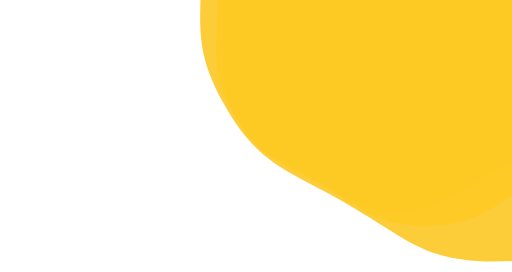
t = 0.00 s
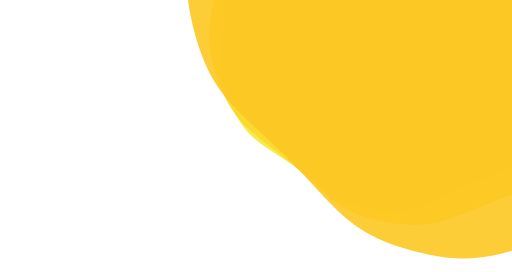
t = 1.67 s
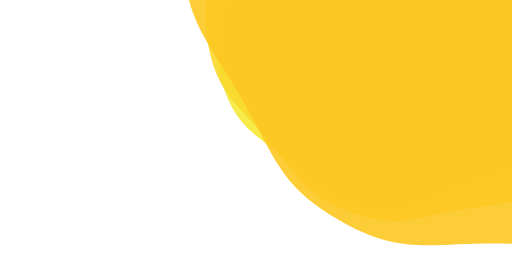
t = 3.33 s
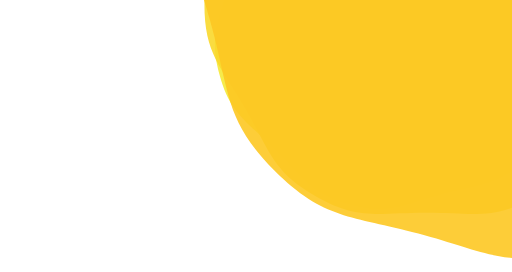
t = 5.00 s
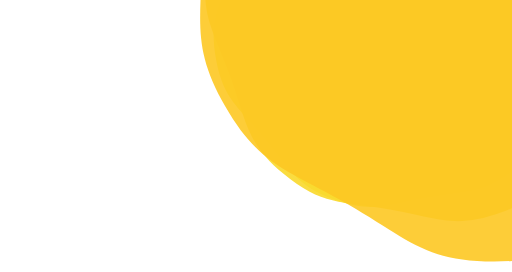
t = 6.67 s
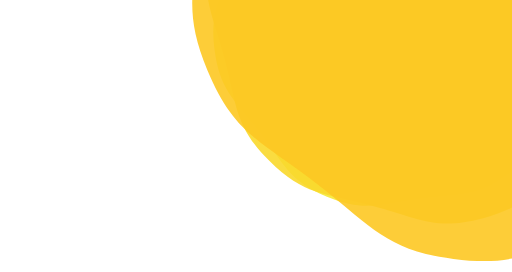
t = 7.50 s

The animated SVG that drew these frames (rendered in a browser with its animation timeline set to each time). Animation: 3 SMIL elements (animateTransform=3); frames cover the first 7.50 s, repeats indefinitely.

<?xml version="1.0" encoding="utf-8"?>
<svg xmlns="http://www.w3.org/2000/svg" xmlns:xlink="http://www.w3.org/1999/xlink" style="margin: auto; background: none; display: block; z-index: 1; position: relative; shape-rendering: auto;" width="2938" height="1558" preserveAspectRatio="xMidYMid" viewBox="0 0 2938 1558">
<g transform=""><g transform="translate(2281.516399225922,148.74767672864448) scale(100)" opacity="0.9">
  <path d="M9.974509999999999 0 C9.974509999999999 2.36509 10.355044403928844 3.2475169777634614 9.172499403928844 5.295744999999999 S7.035483022236538 7.45563405030192 4.987255 8.63817905030192 S2.3650900000000004 10.59149 6.4854171633506e-16 10.59149 S-2.9390269777634597 9.82072405030192 -4.9872549999999976 8.63817905030192 S-7.9899544039288415 7.343973022236542 -9.172499403928843 5.295745000000004 S-9.974509999999999 2.3650900000000012 -9.974509999999999 1.2215251744563264e-15 S-10.355044403928845 -3.247516977763459 -9.172499403928846 -5.2957449999999975 S-7.035483022236541 -7.455634050301917 -4.987255000000004 -8.638179050301918 S-2.3650900000000017 -10.59149 -1.94562514900518e-15 -10.59149 S2.9390269777634543 -9.820724050301923 4.987254999999993 -8.638179050301924 S7.98995440392884 -7.343973022236542 9.17249940392884 -5.295745000000005 S9.974509999999999 -2.3650900000000026 9.974509999999999 -2.4430503489126527e-15" fill="#f6e938" stroke-width="0" transform="rotate(32.495)">
    <animateTransform attributeName="transform" type="rotate" dur="20s" repeatCount="indefinite" values="0;60"></animateTransform>
  </path>
</g><g transform="translate(2444.019679071107,22.697212074373397) scale(100)" opacity="0.9">
  <path d="M11.969411999999997 0 C11.969411999999997 2.838107999999999 12.42605328471461 3.897020373316153 11.006999284714611 6.354893999999998 S8.442579626683845 8.946760860362303 5.984705999999999 10.365814860362303 S2.838108 12.709787999999998 7.782500596020719e-16 12.709787999999998 S-3.5268323733161506 11.784868860362302 -5.984705999999996 10.365814860362303 S-9.587945284714609 8.812767626683847 -11.00699928471461 6.354894000000003 S-11.969411999999997 2.8381080000000005 -11.969411999999997 1.4658302093475915e-15 S-12.426053284714612 -3.89702037331615 -11.006999284714613 -6.354893999999995 S-8.442579626683848 -8.9467608603623 -5.984706000000004 -10.3658148603623 S-2.8381080000000014 -12.709787999999998 -2.3347501788062155e-15 -12.709787999999998 S3.5268323733161444 -11.784868860362305 5.98470599999999 -10.365814860362308 S9.587945284714607 -8.812767626683849 11.006999284714608 -6.354894000000004 S11.969411999999997 -2.8381080000000023 11.969411999999997 -2.931660418695183e-15" fill="#fad92c" stroke-width="0" transform="rotate(4.99005)">
    <animateTransform attributeName="transform" type="rotate" dur="10s" repeatCount="indefinite" values="0;60"></animateTransform>
  </path>
</g><g transform="translate(2834.0275506995495,-279.8239030958771) scale(100)" opacity="0.9">
  <path d="M16.757176799999996 0 C16.757176799999996 3.973351199999999 17.396474598600456 5.455828522642613 15.409798998600456 8.896851599999996 S11.819611477357382 12.525465204507224 8.3785884 14.512140804507224 S3.9733511999999997 17.793703199999996 1.0895500834429005e-15 17.793703199999996 S-4.9375653226426115 16.498816404507224 -8.378588399999995 14.512140804507226 S-13.423123398600453 12.337874677357386 -15.409798998600452 8.896851600000003 S-16.757176799999996 3.973351200000001 -16.757176799999996 2.0521622930866283e-15 S-17.396474598600456 -5.455828522642609 -15.409798998600458 -8.896851599999993 S-11.819611477357387 -12.52546520450722 -8.378588400000005 -14.512140804507222 S-3.973351200000002 -17.793703199999996 -3.2686502503287013e-15 -17.793703199999996 S4.9375653226426035 -16.498816404507227 8.378588399999988 -14.512140804507231 S13.423123398600447 -12.337874677357387 15.409798998600449 -8.896851600000005 S16.757176799999996 -3.973351200000003 16.757176799999996 -4.104324586173257e-15" fill="#fdc823" stroke-width="0" transform="rotate(37.4851)">
    <animateTransform attributeName="transform" type="rotate" dur="6.666666666666666s" repeatCount="indefinite" values="0;60"></animateTransform>
  </path>
</g></g>
</svg>